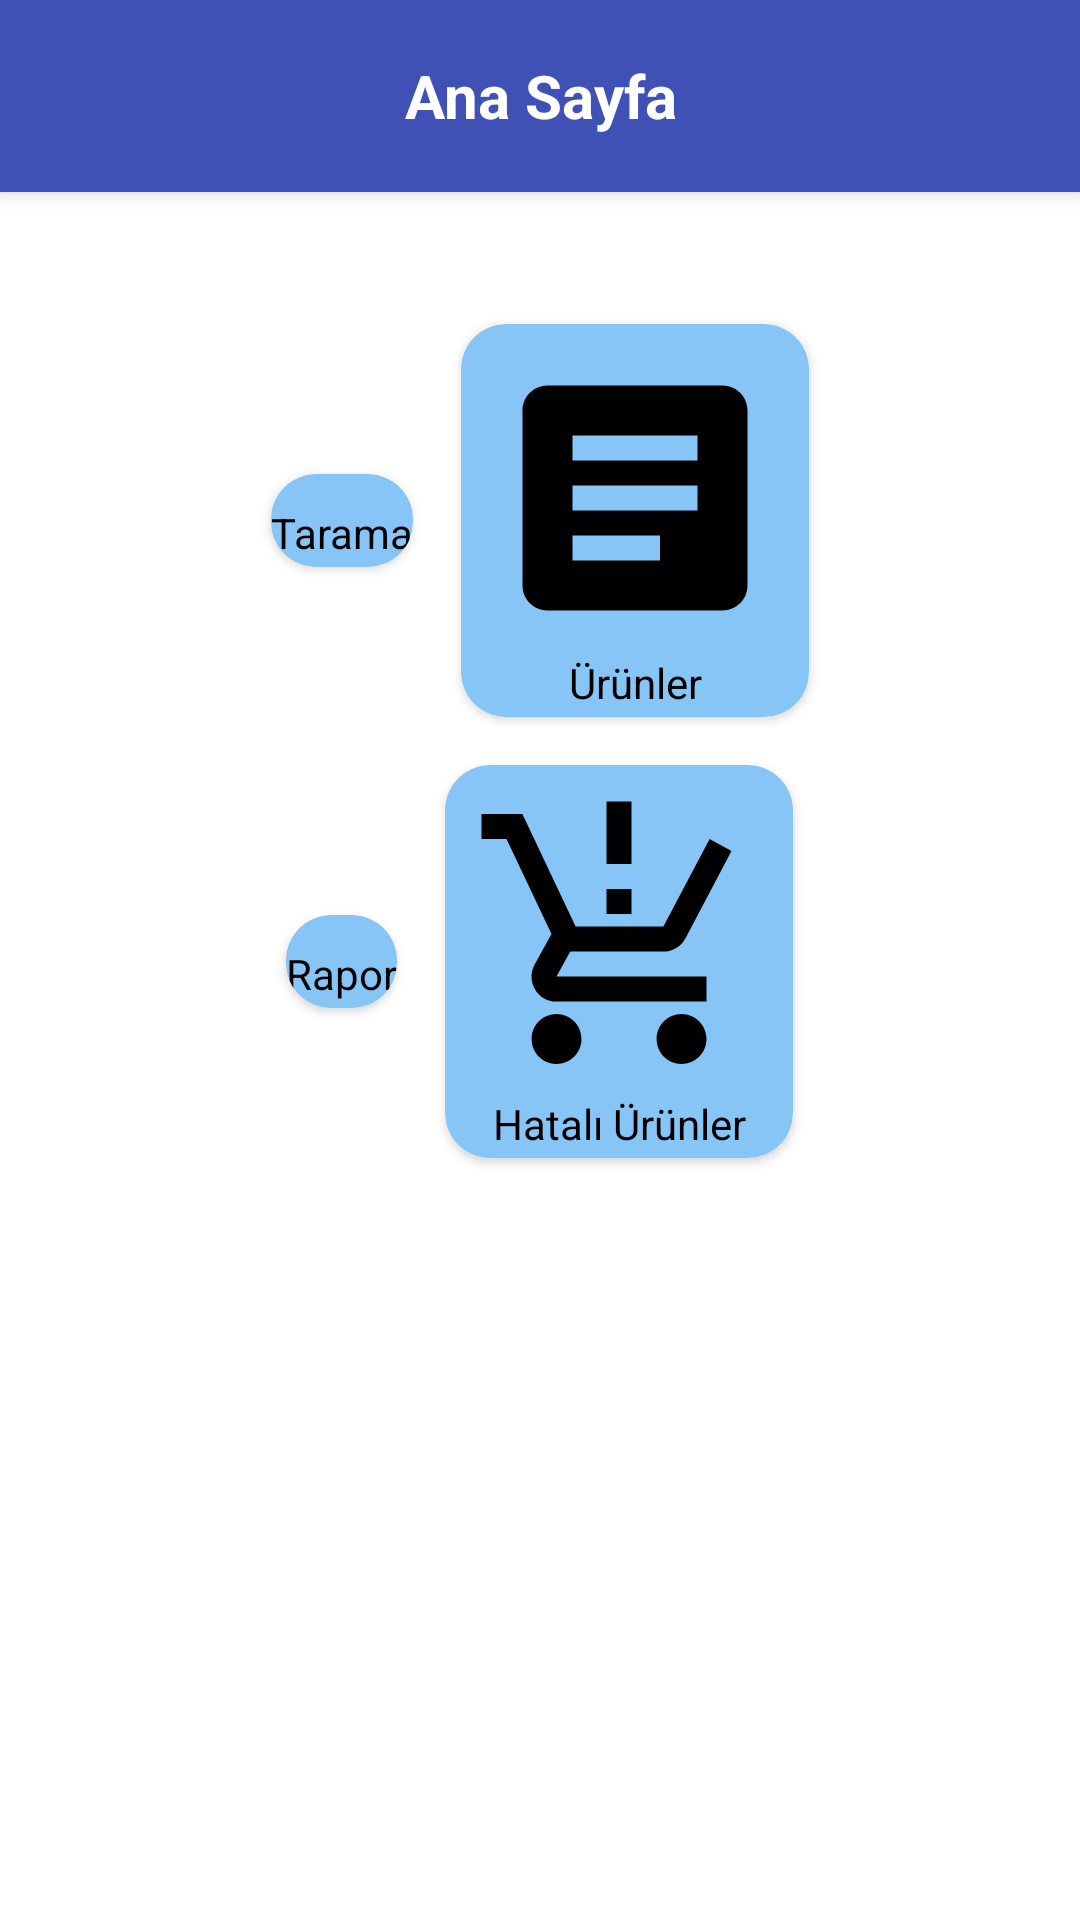

Here is an Android app screen rendered from its layout file. Give the layout XML and the strings, colors and styles it references.
<!-- AndroidManifest.xml: application theme Theme.LatteProje -->
<!-- res/layout/activity_main.xml -->
<?xml version="1.0" encoding="utf-8"?>
<androidx.constraintlayout.widget.ConstraintLayout xmlns:android="http://schemas.android.com/apk/res/android"
    xmlns:app="http://schemas.android.com/apk/res-auto"
    xmlns:tools="http://schemas.android.com/tools"
    android:id="@+id/main"
    android:layout_width="match_parent"
    android:layout_height="match_parent"
    android:background="#FFFFFF"
    tools:context=".View.MainActivity">

    <LinearLayout
        android:id="@+id/titleBar"
        android:layout_width="match_parent"
        android:layout_height="?attr/actionBarSize"
        android:background="@color/indigo_500"
        android:elevation="4dp"
        android:gravity="center_vertical"
        android:orientation="horizontal"
        android:paddingStart="16dp"
        android:paddingEnd="16dp"
        app:layout_constraintEnd_toEndOf="parent"
        app:layout_constraintStart_toStartOf="parent"
        app:layout_constraintTop_toTopOf="parent">

        <TextView
            android:layout_width="0dp"
            android:layout_height="wrap_content"
            android:layout_weight="1"
            android:gravity="center"
            android:text="Ana Sayfa"
            android:textColor="@color/white"
            android:textSize="20sp"
            android:textStyle="bold" />
    </LinearLayout>


    <LinearLayout
        android:id="@+id/linearLayout"
        android:layout_width="match_parent"
        android:layout_height="wrap_content"
        android:layout_marginTop="100dp"
        android:gravity="center"
        android:orientation="horizontal"
        app:layout_constraintEnd_toEndOf="parent"
        app:layout_constraintStart_toStartOf="parent"
        app:layout_constraintTop_toTopOf="parent">

        <androidx.cardview.widget.CardView
            android:layout_width="wrap_content"
            android:layout_height="wrap_content"
            android:layout_margin="8dp"
            android:backgroundTint="#87C5F6"
            android:onClick="taramaPage"
            app:cardCornerRadius="15dp">

            <androidx.constraintlayout.widget.ConstraintLayout
                android:layout_width="wrap_content"
                android:layout_height="wrap_content">

                <ImageView
                    android:id="@+id/imageView2"
                    android:layout_width="wrap_content"
                    android:layout_height="wrap_content"
                    android:layout_marginStart="8dp"
                    android:layout_marginTop="8dp"
                    android:layout_marginEnd="8dp"
                    android:src="@drawable/baseline_photo_camera_100"
                    app:layout_constraintEnd_toEndOf="parent"
                    app:layout_constraintStart_toStartOf="parent"
                    app:layout_constraintTop_toTopOf="parent" />

                <TextView
                    android:layout_width="wrap_content"
                    android:layout_height="wrap_content"
                    android:paddingVertical="2dp"
                    android:text="Tarama"
                    android:textColor="@color/black"
                    android:textSize="14sp"
                    app:layout_constraintEnd_toEndOf="parent"
                    app:layout_constraintHorizontal_bias="0.5"
                    app:layout_constraintStart_toStartOf="parent"
                    app:layout_constraintTop_toBottomOf="@+id/imageView2" />
            </androidx.constraintlayout.widget.ConstraintLayout>
        </androidx.cardview.widget.CardView>

        <androidx.cardview.widget.CardView
            android:layout_width="wrap_content"
            android:layout_height="wrap_content"
            android:layout_margin="8dp"
            android:backgroundTint="#87C5F6"
            android:onClick="urunlerPage"
            app:cardCornerRadius="15dp">

            <androidx.constraintlayout.widget.ConstraintLayout
                android:layout_width="wrap_content"
                android:layout_height="wrap_content">

                <ImageView
                    android:id="@+id/imageView3"
                    android:layout_width="wrap_content"
                    android:layout_height="wrap_content"
                    android:layout_marginStart="8dp"
                    android:layout_marginTop="8dp"
                    android:layout_marginEnd="8dp"
                    android:src="@drawable/baseline_article_100"
                    app:layout_constraintEnd_toEndOf="parent"
                    app:layout_constraintStart_toStartOf="parent"
                    app:layout_constraintTop_toTopOf="parent" />

                <TextView
                    android:layout_width="wrap_content"
                    android:layout_height="wrap_content"
                    android:paddingHorizontal="4dp"
                    android:paddingVertical="2dp"
                    android:text="Ürünler"
                    android:textColor="@color/black"
                    android:textSize="14sp"
                    app:layout_constraintEnd_toEndOf="parent"
                    app:layout_constraintHorizontal_bias="0.5"
                    app:layout_constraintStart_toStartOf="parent"
                    app:layout_constraintTop_toBottomOf="@+id/imageView3" />
            </androidx.constraintlayout.widget.ConstraintLayout>
        </androidx.cardview.widget.CardView>
    </LinearLayout>

    <LinearLayout
        android:layout_width="match_parent"
        android:layout_height="wrap_content"
        android:gravity="center"
        android:orientation="horizontal"
        app:layout_constraintEnd_toEndOf="parent"
        app:layout_constraintHorizontal_bias="0.0"
        app:layout_constraintStart_toStartOf="parent"
        app:layout_constraintTop_toBottomOf="@+id/linearLayout">

        <androidx.cardview.widget.CardView
            android:id="@+id/raporBottom"
            android:layout_width="wrap_content"
            android:layout_height="wrap_content"
            android:layout_margin="8dp"
            android:backgroundTint="#87C5F6"
            android:onClick="raporPage"
            app:cardCornerRadius="15dp">

            <androidx.constraintlayout.widget.ConstraintLayout
                android:layout_width="wrap_content"
                android:layout_height="wrap_content">

                <ImageView
                    android:id="@+id/imageView4"
                    android:layout_width="wrap_content"
                    android:layout_height="wrap_content"
                    android:layout_marginStart="8dp"
                    android:layout_marginTop="8dp"
                    android:layout_marginEnd="8dp"
                    android:src="@drawable/report100"
                    android:tint="#000000"
                    app:layout_constraintEnd_toEndOf="parent"
                    app:layout_constraintStart_toStartOf="parent"
                    app:layout_constraintTop_toTopOf="parent" />

                <TextView
                    android:layout_width="wrap_content"
                    android:layout_height="wrap_content"
                    android:paddingVertical="2dp"
                    android:text="Rapor"
                    android:textColor="@color/black"
                    android:textSize="14sp"
                    app:layout_constraintEnd_toEndOf="parent"
                    app:layout_constraintHorizontal_bias="0.5"
                    app:layout_constraintStart_toStartOf="parent"
                    app:layout_constraintTop_toBottomOf="@+id/imageView4" />
            </androidx.constraintlayout.widget.ConstraintLayout>
        </androidx.cardview.widget.CardView>

        <androidx.cardview.widget.CardView
            android:layout_width="wrap_content"
            android:layout_height="wrap_content"
            android:layout_margin="8dp"
            android:backgroundTint="#87C5F6"
            android:onClick="hataliUrunPage"
            app:cardCornerRadius="15dp">

            <androidx.constraintlayout.widget.ConstraintLayout
                android:layout_width="wrap_content"
                android:layout_height="wrap_content">

                <ImageView
                    android:id="@+id/imageView5"
                    android:layout_width="wrap_content"
                    android:layout_height="wrap_content"
                    android:layout_marginStart="8dp"
                    android:layout_marginTop="8dp"
                    android:layout_marginEnd="8dp"
                    android:src="@drawable/baseline_production_quantity_limits_100"
                    app:layout_constraintEnd_toEndOf="parent"
                    app:layout_constraintStart_toStartOf="parent"
                    app:layout_constraintTop_toTopOf="parent" />

                <TextView
                    android:layout_width="wrap_content"
                    android:layout_height="wrap_content"
                    android:paddingHorizontal="4dp"
                    android:paddingVertical="2dp"
                    android:text="Hatalı Ürünler"
                    android:textColor="@color/black"
                    android:textSize="14sp"
                    app:layout_constraintEnd_toEndOf="parent"
                    app:layout_constraintHorizontal_bias="0.5"
                    app:layout_constraintStart_toStartOf="parent"
                    app:layout_constraintTop_toBottomOf="@+id/imageView5" />
            </androidx.constraintlayout.widget.ConstraintLayout>
        </androidx.cardview.widget.CardView>
    </LinearLayout>

</androidx.constraintlayout.widget.ConstraintLayout>
<!-- resources referenced by this layout -->
<resources>
  <color name="black">#FF000000</color>
  <color name="indigo_500">#3F51B5</color>
  <color name="white">#FFFFFFFF</color>
  <!-- drawable baseline_article_100 (drawable) -->
  <vector xmlns:android="http://schemas.android.com/apk/res/android" android:autoMirrored="true" android:height="100dp" android:tint="#000000" android:viewportHeight="24" android:viewportWidth="24" android:width="100dp">
        
      <path android:fillColor="@android:color/white" android:pathData="M19,3L5,3c-1.1,0 -2,0.9 -2,2v14c0,1.1 0.9,2 2,2h14c1.1,0 2,-0.9 2,-2L21,5c0,-1.1 -0.9,-2 -2,-2zM14,17L7,17v-2h7v2zM17,13L7,13v-2h10v2zM17,9L7,9L7,7h10v2z"/>
      
  </vector>
  <!-- drawable baseline_production_quantity_limits_100 (drawable) -->
  <vector xmlns:android="http://schemas.android.com/apk/res/android" android:height="100dp" android:tint="#000000" android:viewportHeight="24" android:viewportWidth="24" android:width="100dp">
        
      <path android:fillColor="@android:color/white" android:pathData="M13,10h-2V8h2V10zM13,6h-2V1h2V6zM7,18c-1.1,0 -1.99,0.9 -1.99,2S5.9,22 7,22s2,-0.9 2,-2S8.1,18 7,18zM17,18c-1.1,0 -1.99,0.9 -1.99,2s0.89,2 1.99,2s2,-0.9 2,-2S18.1,18 17,18zM8.1,13h7.45c0.75,0 1.41,-0.41 1.75,-1.03L21,4.96L19.25,4l-3.7,7H8.53L4.27,2H1v2h2l3.6,7.59l-1.35,2.44C4.52,15.37 5.48,17 7,17h12v-2H7L8.1,13z"/>
      
  </vector>
  <style name="Theme.LatteProje" parent="Base.Theme.LatteProje" />
  <style name="Base.Theme.LatteProje" parent="Theme.Material3.DayNight.NoActionBar">
          
          
      </style>
</resources>
